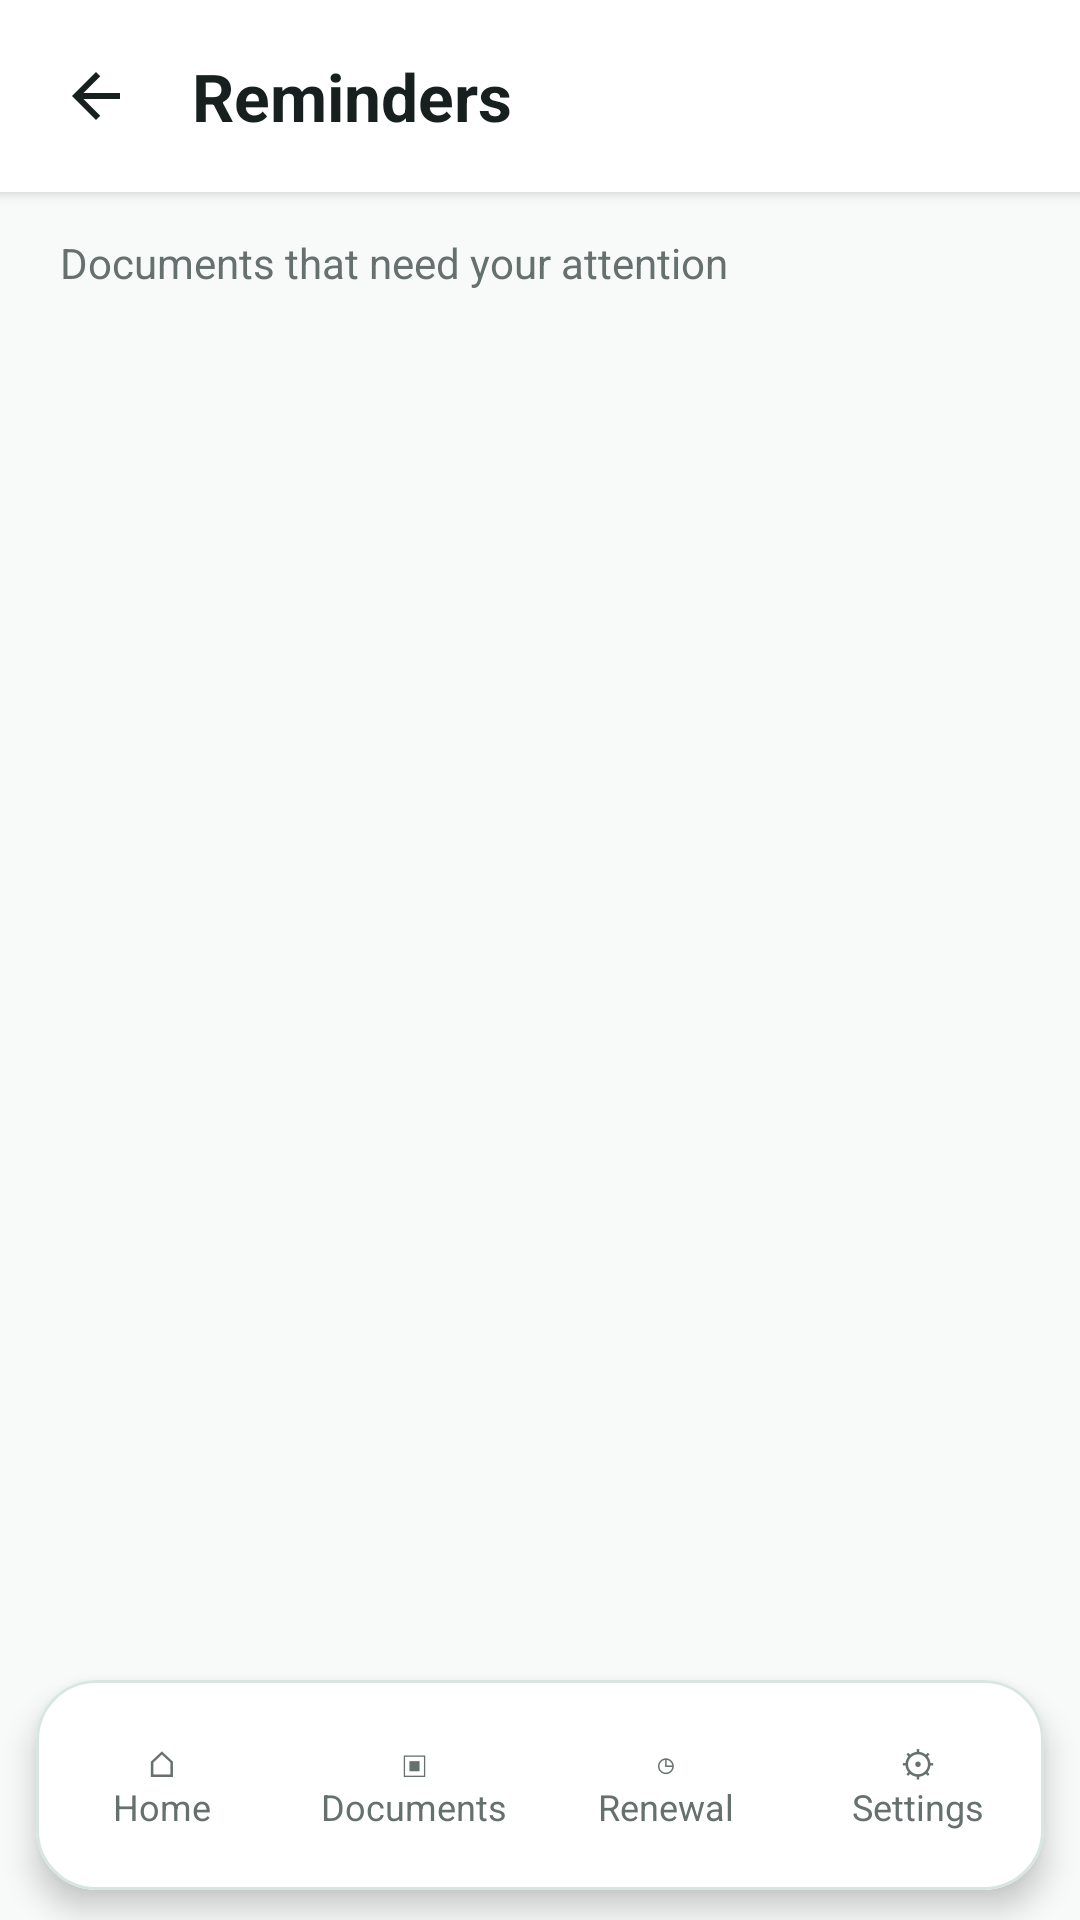

Produce the Android XML layout that renders to this screen, including the resource entries it uses.
<!-- AndroidManifest.xml: application theme Theme.Expiry_Reminder_Project -->
<!-- res/layout/activity_reminders.xml -->
<?xml version="1.0" encoding="utf-8"?>
<androidx.constraintlayout.widget.ConstraintLayout
    xmlns:android="http://schemas.android.com/apk/res/android"
    xmlns:app="http://schemas.android.com/apk/res-auto"
    android:layout_width="match_parent"
    android:layout_height="match_parent"
    android:background="@color/background">

    <androidx.constraintlayout.widget.ConstraintLayout
        android:id="@+id/topHeader"
        android:layout_width="0dp"
        android:layout_height="64dp"
        android:background="@color/card_white"
        android:elevation="3dp"
        app:layout_constraintEnd_toEndOf="parent"
        app:layout_constraintStart_toStartOf="parent"
        app:layout_constraintTop_toTopOf="parent">

        <ImageButton
            android:id="@+id/btnBack"
            android:layout_width="48dp"
            android:layout_height="48dp"
            android:layout_marginStart="8dp"
            android:background="@android:color/transparent"
            android:contentDescription="Back"
            android:padding="12dp"
            android:src="@drawable/ic_arrow_back"
            app:layout_constraintBottom_toBottomOf="parent"
            app:layout_constraintStart_toStartOf="parent"
            app:layout_constraintTop_toTopOf="parent" />

        <TextView
            android:id="@+id/tvTitle"
            android:layout_width="0dp"
            android:layout_height="wrap_content"
            android:layout_marginStart="8dp"
            android:text="Reminders"
            android:textColor="@color/text_primary"
            android:textSize="22sp"
            android:textStyle="bold"
            app:layout_constraintBottom_toBottomOf="parent"
            app:layout_constraintEnd_toEndOf="parent"
            app:layout_constraintStart_toEndOf="@id/btnBack"
            app:layout_constraintTop_toTopOf="parent" />

    </androidx.constraintlayout.widget.ConstraintLayout>

    <TextView
        android:id="@+id/tvSubtitle"
        android:layout_width="0dp"
        android:layout_height="wrap_content"
        android:layout_marginStart="20dp"
        android:layout_marginTop="14dp"
        android:layout_marginEnd="20dp"
        android:text="Documents that need your attention"
        android:textColor="@color/text_secondary"
        android:textSize="14sp"
        app:layout_constraintEnd_toEndOf="parent"
        app:layout_constraintStart_toStartOf="parent"
        app:layout_constraintTop_toBottomOf="@id/topHeader" />

    <androidx.recyclerview.widget.RecyclerView
        android:id="@+id/recyclerReminders"
        android:layout_width="0dp"
        android:layout_height="0dp"
        android:layout_marginStart="16dp"
        android:layout_marginTop="18dp"
        android:layout_marginEnd="16dp"
        android:layout_marginBottom="82dp"
        android:clipToPadding="false"
        android:paddingBottom="12dp"
        android:scrollbars="none"
        app:layout_constraintBottom_toBottomOf="parent"
        app:layout_constraintEnd_toEndOf="parent"
        app:layout_constraintStart_toStartOf="parent"
        app:layout_constraintTop_toBottomOf="@id/tvSubtitle" />


    <TextView
        android:id="@+id/tvEmpty"
        android:layout_width="0dp"
        android:layout_height="wrap_content"
        android:layout_marginStart="30dp"
        android:layout_marginEnd="30dp"
        android:gravity="center"
        android:text="No reminders at the moment"
        android:textColor="@color/text_secondary"
        android:textSize="16sp"
        android:visibility="gone"
        app:layout_constraintBottom_toTopOf="@id/bottomNavigation"
        app:layout_constraintEnd_toEndOf="parent"
        app:layout_constraintStart_toStartOf="parent"
        app:layout_constraintTop_toBottomOf="@id/tvSubtitle" />

    <com.google.android.material.card.MaterialCardView
        android:id="@+id/bottomNavigation"
        android:layout_width="0dp"
        android:layout_height="70dp"
        android:layout_marginStart="12dp"
        android:layout_marginEnd="12dp"
        android:layout_marginBottom="10dp"
        app:cardBackgroundColor="@color/card_white"
        app:cardCornerRadius="20dp"
        app:cardElevation="6dp"
        app:strokeColor="@color/border"
        app:strokeWidth="1dp"
        app:layout_constraintBottom_toBottomOf="parent"
        app:layout_constraintEnd_toEndOf="parent"
        app:layout_constraintStart_toStartOf="parent">

        <androidx.constraintlayout.widget.ConstraintLayout
            android:layout_width="match_parent"
            android:layout_height="match_parent">

            <TextView
                android:id="@+id/navHome"
                android:layout_width="0dp"
                android:layout_height="match_parent"
                android:gravity="center"
                android:text="⌂&#10;Home"
                android:textColor="@color/text_secondary"
                android:textSize="12sp"
                app:layout_constraintEnd_toStartOf="@id/navDocuments"
                app:layout_constraintStart_toStartOf="parent" />

            <TextView
                android:id="@+id/navDocuments"
                android:layout_width="0dp"
                android:layout_height="match_parent"
                android:gravity="center"
                android:text="▣&#10;Documents"
                android:textColor="@color/text_secondary"
                android:textSize="12sp"
                app:layout_constraintEnd_toStartOf="@id/navRenewal"
                app:layout_constraintStart_toEndOf="@id/navHome" />

            <TextView
                android:id="@+id/navRenewal"
                android:layout_width="0dp"
                android:layout_height="match_parent"
                android:gravity="center"
                android:text="◷&#10;Renewal"
                android:textColor="@color/text_secondary"
                android:textSize="12sp"
                app:layout_constraintEnd_toStartOf="@id/navSettings"
                app:layout_constraintStart_toEndOf="@id/navDocuments" />

            <TextView
                android:id="@+id/navSettings"
                android:layout_width="0dp"
                android:layout_height="match_parent"
                android:gravity="center"
                android:text="⚙&#10;Settings"
                android:textColor="@color/text_secondary"
                android:textSize="12sp"
                app:layout_constraintEnd_toEndOf="parent"
                app:layout_constraintStart_toEndOf="@id/navRenewal" />

        </androidx.constraintlayout.widget.ConstraintLayout>

    </com.google.android.material.card.MaterialCardView>

</androidx.constraintlayout.widget.ConstraintLayout>
<!-- resources referenced by this layout -->
<resources>
  <color name="background">#F7FAF9</color>
  <color name="border">#D9E5E2</color>
  <color name="card_white">#FFFFFF</color>
  <color name="text_primary">#17201F</color>
  <color name="text_secondary">#66716F</color>
  <!-- drawable ic_arrow_back (drawable) -->
  <vector xmlns:android="http://schemas.android.com/apk/res/android"
      android:width="24dp"
      android:height="24dp"
      android:viewportWidth="24"
      android:viewportHeight="24">
  
      <path
          android:fillColor="@color/text_primary"
          android:pathData="M20,11L7.83,11l5.59,-5.59L12,4l-8,8 8,8 1.41,-1.41L7.83,13L20,13z" />
  
  </vector>
  <style name="Theme.Expiry_Reminder_Project" parent="Base.Theme.Expiry_Reminder_Project">
      </style>
  <style name="Base.Theme.Expiry_Reminder_Project" parent="Theme.Material3.DayNight.NoActionBar">
  
          <item name="colorPrimary">@color/primary_teal</item>
          <item name="colorPrimaryVariant">@color/primary_dark</item>
          <item name="colorSecondary">@color/primary_teal</item>
  
          <item name="android:windowBackground">@color/background</item>
  
          <item name="android:statusBarColor">@color/background</item>
          <item name="android:windowLightStatusBar">true</item>
  
          <item name="android:navigationBarColor">@color/card_white</item>
  
      </style>
  <color name="primary_teal">#087F73</color>
  <color name="primary_dark">#05665C</color>
</resources>
